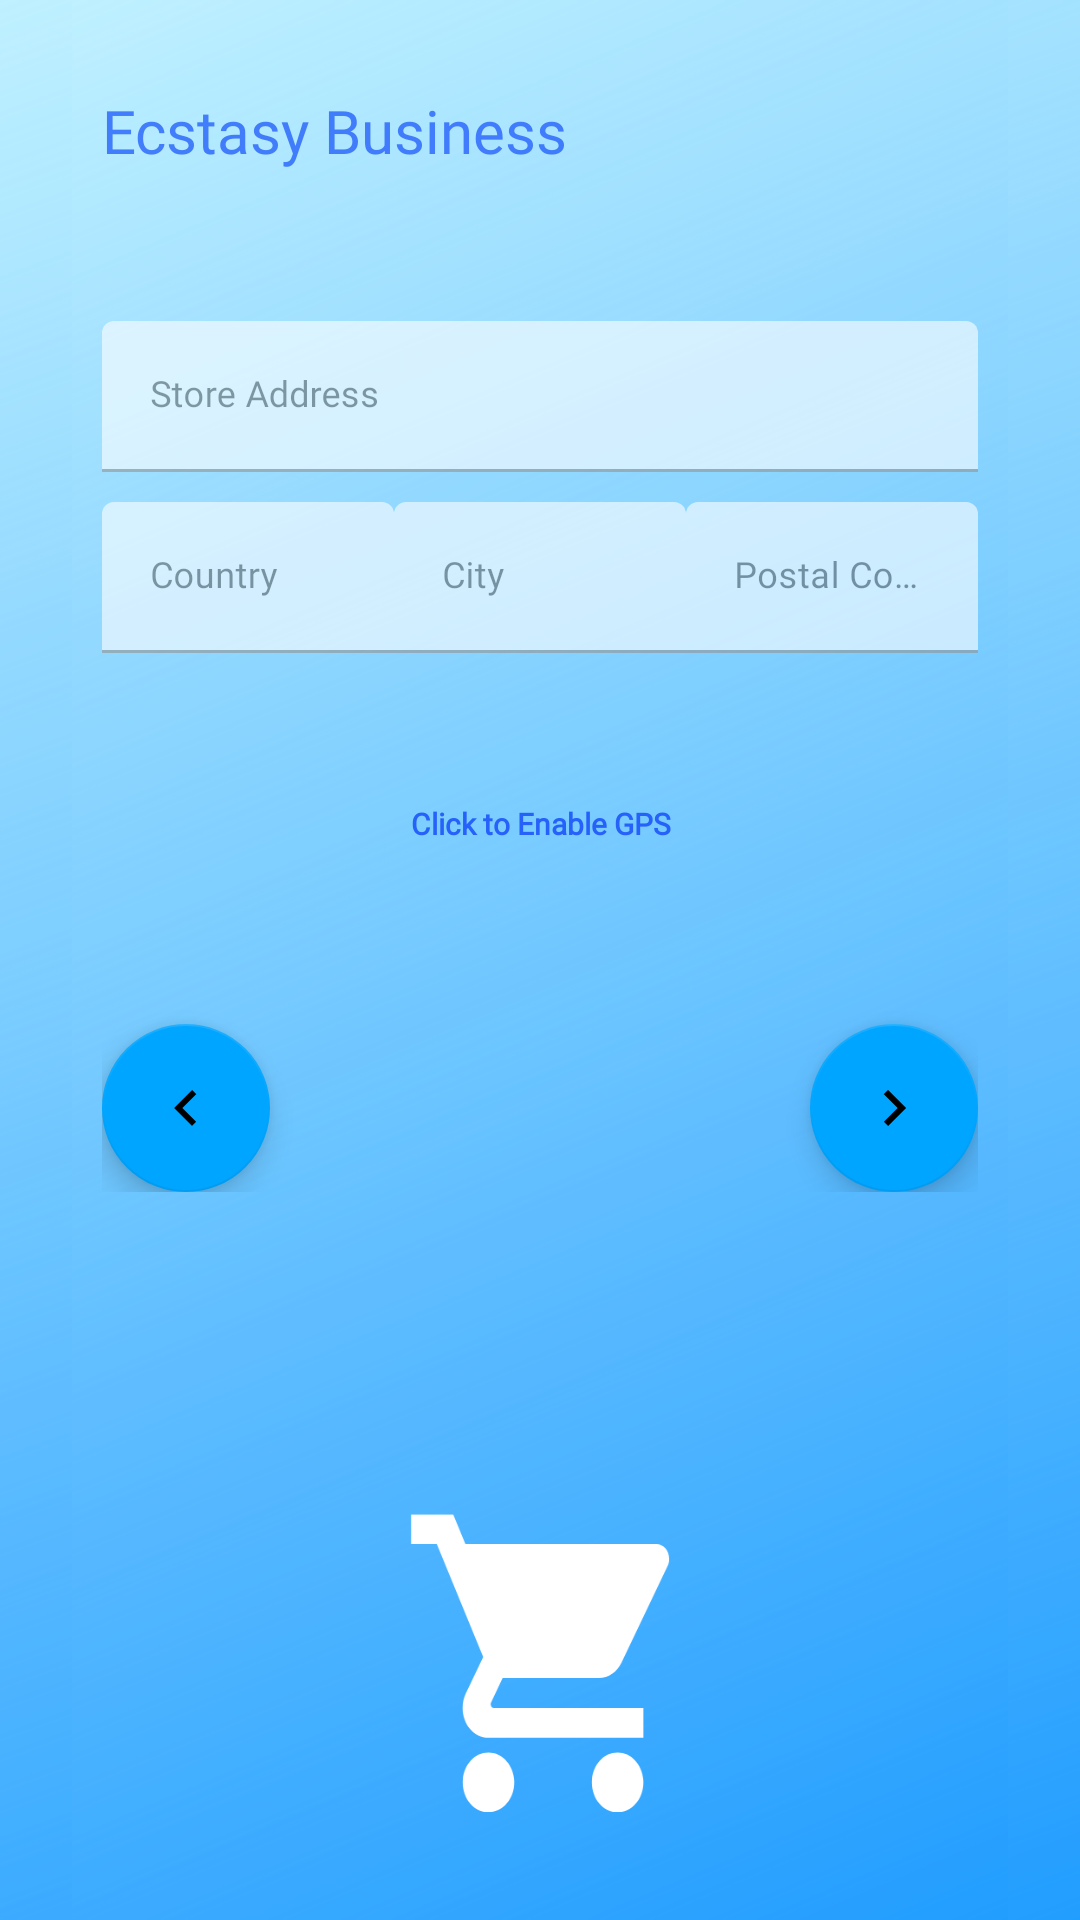

The Android layout XML behind this screen, and the referenced resources:
<!-- AndroidManifest.xml: activity theme AppTheme.NoActionBar -->
<!-- res/layout/activity_sell_on_ecstasy.xml -->
<?xml version="1.0" encoding="utf-8"?>
<androidx.constraintlayout.widget.ConstraintLayout xmlns:android="http://schemas.android.com/apk/res/android"
    xmlns:app="http://schemas.android.com/apk/res-auto"
    xmlns:tools="http://schemas.android.com/tools"
    android:layout_width="match_parent"
    android:layout_height="match_parent"
    android:background="@drawable/bg_sell1"
    android:focusableInTouchMode="true"
    tools:context=".User.Activities.SellOnEcstasyActivity">



    <androidx.constraintlayout.widget.ConstraintLayout
        app:layout_constraintBottom_toBottomOf="parent"
        app:layout_constraintEnd_toEndOf="parent"
        app:layout_constraintStart_toStartOf="parent"
        app:layout_constraintTop_toTopOf="parent"
        android:visibility="gone"
        android:id="@+id/layout_register_seller_1"
        android:layout_width="match_parent"
        android:layout_height="match_parent"
        android:gravity="center">

        <include layout="@layout/layout_register_seller_1" />

    </androidx.constraintlayout.widget.ConstraintLayout>

    <androidx.constraintlayout.widget.ConstraintLayout
        app:layout_constraintBottom_toBottomOf="parent"
        app:layout_constraintEnd_toEndOf="parent"
        app:layout_constraintStart_toStartOf="parent"
        app:layout_constraintTop_toTopOf="parent"
        android:id="@+id/layout_register_seller_2"
        android:layout_width="match_parent"
        android:layout_height="match_parent"
        android:gravity="center">

        <include layout="@layout/layout_register_seller_2" />

    </androidx.constraintlayout.widget.ConstraintLayout>

    <androidx.constraintlayout.widget.ConstraintLayout
        app:layout_constraintBottom_toBottomOf="parent"
        app:layout_constraintEnd_toEndOf="parent"
        app:layout_constraintStart_toStartOf="parent"
        app:layout_constraintTop_toTopOf="parent"
        android:id="@+id/layout_register_seller_3"
        android:layout_width="match_parent"
        android:visibility="gone"
        android:layout_height="match_parent"
        android:gravity="center">

        <include layout="@layout/layout_register_seller_3" />

    </androidx.constraintlayout.widget.ConstraintLayout>

</androidx.constraintlayout.widget.ConstraintLayout>
<!-- res/layout/layout_register_seller_1.xml (included above) -->
<LinearLayout xmlns:android="http://schemas.android.com/apk/res/android"
    xmlns:app="http://schemas.android.com/apk/res-auto"
    android:layout_width="match_parent"
    android:layout_height="wrap_content"
    android:layout_marginStart="24dp"
    android:layout_marginTop="8dp"
    android:layout_marginEnd="24dp"
    android:layout_marginBottom="8dp"
    android:background="@drawable/bg_sell1"
    android:orientation="vertical"
    android:padding="10dp"
    app:layout_constraintBottom_toBottomOf="parent"
    app:layout_constraintEnd_toEndOf="parent"
    app:layout_constraintStart_toStartOf="parent"
    app:layout_constraintTop_toTopOf="parent">

    <TextView
        style="@style/loginHeader"
        android:layout_width="wrap_content"
        android:layout_height="wrap_content"
        android:layout_marginTop="20dp"
        android:alpha=".8"
        android:fontFamily="@font/poppins_medium"
        android:text="Ecstasy Business"
        android:textSize="20sp" />


    <ImageView
        android:layout_width="150dp"
        android:id="@+id/profileIv"
        android:layout_height="150dp"
        android:src="@drawable/ic_store_grey"
        android:layout_gravity="center"
        android:layout_marginTop="50dp"
        android:background="@drawable/textview_shape_transparent"
        android:padding="1dp"/>

    <com.google.android.material.textfield.TextInputLayout
        android:id="@+id/textInputShopName"
        android:alpha=".6"
        android:layout_marginTop="50dp"
        style="@style/parent">

        <EditText
            android:id="@+id/shopNameEt"
            style="@style/modifiedEditText"
            android:fontFamily="@font/poppins_light"
            android:hint="Enter Shop Name"
            android:inputType="textPersonName"
            android:maxLines="1"
            android:textSize="12sp" />
    </com.google.android.material.textfield.TextInputLayout>

    <com.google.android.material.textfield.TextInputLayout
        android:id="@+id/textInputDeliveryDee"
        android:alpha=".6"
        style="@style/parent">

        <EditText
            android:id="@+id/deliveryFeeEt"
            style="@style/modifiedEditText"
            android:fontFamily="@font/poppins_light"
            android:hint="Enter Delivery Fee"
            android:inputType="phone"
            android:maxLines="1"
            android:textSize="12sp" />
    </com.google.android.material.textfield.TextInputLayout>

    <com.google.android.material.floatingactionbutton.FloatingActionButton
        android:layout_width="wrap_content"
        android:layout_height="wrap_content"
        android:layout_gravity="right"
        android:id="@+id/fabStep1Complete"
        style="@style/loginButton"
        android:backgroundTint="@color/purple_200"
        android:src="@drawable/ic_next_orange"
        android:layout_marginTop="50dp"/>



</LinearLayout>
<!-- res/layout/layout_register_seller_2.xml (included above) -->
<?xml version="1.0" encoding="utf-8"?>
<LinearLayout xmlns:android="http://schemas.android.com/apk/res/android"
    xmlns:app="http://schemas.android.com/apk/res-auto"
    android:layout_width="match_parent"
    android:layout_height="wrap_content"
    android:layout_marginStart="24dp"
    android:layout_marginTop="8dp"
    android:layout_marginEnd="24dp"
    android:layout_marginBottom="8dp"
    android:background="@drawable/bg_sell1"
    android:orientation="vertical"
    android:padding="10dp"
    app:layout_constraintBottom_toBottomOf="parent"
    app:layout_constraintEnd_toEndOf="parent"
    app:layout_constraintStart_toStartOf="parent"
    app:layout_constraintTop_toTopOf="parent">

    <TextView
        style="@style/loginHeader"
        android:layout_width="wrap_content"
        android:layout_height="wrap_content"
        android:layout_marginTop="20dp"
        android:alpha=".8"
        android:fontFamily="@font/poppins_medium"
        android:text="Ecstasy Business"
        android:textSize="20sp" />


    <com.google.android.material.textfield.TextInputLayout
        android:id="@+id/textInputName"
        style="@style/parent"
        android:layout_marginTop="50dp"
        android:alpha=".6">

        <EditText
            android:id="@+id/addressEt"
            style="@style/modifiedEditText"
            android:fontFamily="@font/poppins_light"
            android:hint="Store Address"
            android:inputType="textPostalAddress|textMultiLine"
            android:maxLines="1"
            android:textSize="12sp" />
    </com.google.android.material.textfield.TextInputLayout>

    <LinearLayout
        android:id="@+id/addressL1"
        android:layout_width="match_parent"
        android:layout_height="wrap_content"
        android:layout_marginTop="10dp"
        android:orientation="horizontal">

        <com.google.android.material.textfield.TextInputLayout
            android:id="@+id/textInputCountry"
            style="@style/parent"
            android:layout_weight="1"
            android:alpha=".6">

            <EditText
                android:id="@+id/countryEt"
                style="@style/modifiedEditText"
                android:fontFamily="@font/poppins_light"
                android:hint="Country"
                android:inputType="textPostalAddress"
                android:maxLines="1"
                android:textSize="12sp" />
        </com.google.android.material.textfield.TextInputLayout>

        <com.google.android.material.textfield.TextInputLayout
            android:id="@+id/textInputState"
            style="@style/parent"
            android:layout_weight="1"
            android:alpha=".6">

            <EditText
                android:id="@+id/cityEt"
                style="@style/modifiedEditText"
                android:fontFamily="@font/poppins_light"
                android:hint="City"
                android:inputType="textEmailAddress"
                android:maxLines="1"
                android:textSize="12sp" />
        </com.google.android.material.textfield.TextInputLayout>

        <com.google.android.material.textfield.TextInputLayout
            android:id="@+id/textInputCity"
            style="@style/parent"
            android:layout_weight="1"
            android:alpha=".6">

            <EditText
                android:id="@+id/postalCodeEt"
                style="@style/modifiedEditText"
                android:fontFamily="@font/poppins_light"
                android:hint="Postal Code"
                android:inputType="textEmailAddress"
                android:maxLines="1"
                android:textSize="12sp" />
        </com.google.android.material.textfield.TextInputLayout>

    </LinearLayout>

    <TextView
        style="@style/parent"
        android:textStyle="bold"
        android:textSize="10sp"
        android:fontFamily="@font/poppins_light"
        android:id="@+id/gpsTv"
        android:textColor="@color/primaryTextColor"
        android:layout_marginTop="50dp"
        android:text="Click to Enable GPS"
        android:gravity="center" />

    <RelativeLayout
        android:layout_width="match_parent"
        android:layout_height="wrap_content"
        android:layout_marginTop="10dp"
        android:orientation="horizontal">

        <com.google.android.material.floatingactionbutton.FloatingActionButton
            android:id="@+id/fabStep2Complete"
            style="@style/loginButton"
            android:layout_width="wrap_content"
            android:layout_height="wrap_content"
            android:layout_alignParentEnd="true"
            android:layout_gravity="end"
            android:layout_marginTop="50dp"
            android:backgroundTint="@color/purple_200"
            android:src="@drawable/ic_next_orange" />

        <com.google.android.material.floatingactionbutton.FloatingActionButton
            android:id="@+id/fabStep2Prev"
            style="@style/loginButton"
            android:layout_width="wrap_content"
            android:layout_height="wrap_content"
            android:layout_gravity="right"
            android:layout_marginTop="50dp"
            android:backgroundTint="@color/purple_200"
            android:src="@drawable/ic_previous_orange" />

    </RelativeLayout>






</LinearLayout>
<!-- res/layout/layout_register_seller_3.xml (included above) -->
<?xml version="1.0" encoding="utf-8"?>
<LinearLayout xmlns:android="http://schemas.android.com/apk/res/android"
    xmlns:app="http://schemas.android.com/apk/res-auto"
    android:layout_width="match_parent"
    android:layout_height="wrap_content"
    android:layout_marginStart="24dp"
    android:layout_marginTop="8dp"
    android:layout_marginEnd="24dp"
    android:layout_marginBottom="8dp"
    android:background="@drawable/bg_sell1"
    android:orientation="vertical"
    android:padding="10dp"
    app:layout_constraintBottom_toBottomOf="parent"
    app:layout_constraintEnd_toEndOf="parent"
    app:layout_constraintStart_toStartOf="parent"
    app:layout_constraintTop_toTopOf="parent">

    <TextView
        style="@style/loginHeader"
        android:layout_width="wrap_content"
        android:layout_height="wrap_content"
        android:layout_marginTop="20dp"
        android:alpha=".8"
        android:fontFamily="@font/poppins_medium"
        android:text="Ecstasy Business"
        android:textSize="20sp" />

    <com.google.android.material.textfield.TextInputLayout
        android:id="@+id/textInputName"
        style="@style/parent"
        android:alpha=".6"
        android:layout_marginTop="50dp">

        <EditText
            android:id="@+id/nameEt"
            style="@style/modifiedEditText"
            android:fontFamily="@font/poppins_light"
            android:hint="@string/login_name_hint"
            android:inputType="textPersonName"
            android:maxLines="1"
            android:textSize="12sp" />
    </com.google.android.material.textfield.TextInputLayout>

    <com.google.android.material.textfield.TextInputLayout
        android:id="@+id/textInputMobile"
        android:alpha=".6"
        style="@style/parent">

        <EditText
            android:id="@+id/phoneEt"
            style="@style/modifiedEditText"
            android:fontFamily="@font/poppins_light"
            android:hint="@string/login_mobile_number_hint"
            android:inputType="phone"
            android:maxLines="1"
            android:textSize="12sp" />
    </com.google.android.material.textfield.TextInputLayout>

    <com.google.android.material.textfield.TextInputLayout
        android:id="@+id/textInputEmail"
        android:alpha=".6"
        style="@style/parent">

        <EditText
            android:id="@+id/emailEt"
            style="@style/modifiedEditText"
            android:fontFamily="@font/poppins_light"
            android:hint="@string/login_email_hint"
            android:inputType="textEmailAddress"
            android:maxLines="1"
            android:textSize="12sp" />
    </com.google.android.material.textfield.TextInputLayout>

    <com.google.android.material.textfield.TextInputLayout
        android:id="@+id/textInputPassword"
        style="@style/parent"
        android:alpha=".6"
        app:passwordToggleEnabled="true">

        <EditText
            android:id="@+id/passwordEt"
            style="@style/modifiedEditText"
            android:fontFamily="@font/poppins_light"
            android:hint="@string/login_password_hint"
            android:inputType="textPassword"
            android:maxLines="1"
            android:textSize="12sp" />
    </com.google.android.material.textfield.TextInputLayout>

    <RelativeLayout
        android:layout_width="match_parent"
        android:layout_height="wrap_content"
        android:layout_marginTop="10dp"
        android:orientation="horizontal">

        <Button
            android:id="@+id/registerSellerButton"
            style="@style/loginButton"
            android:layout_alignParentEnd="true"
            android:layout_gravity="right"
            android:layout_marginTop="50dp"
            android:fontFamily="@font/poppins_light"
            android:text="Register"
            android:textSize="14sp" />

        <com.google.android.material.floatingactionbutton.FloatingActionButton
            android:id="@+id/fabStep3Prev"
            style="@style/loginButton"
            android:layout_width="wrap_content"
            android:layout_height="wrap_content"
            android:layout_gravity="right"
            android:layout_marginTop="50dp"
            android:backgroundTint="@color/purple_200"
            android:src="@drawable/ic_previous_orange" />

    </RelativeLayout>


</LinearLayout>
<!-- resources referenced by this layout -->
<resources>
  <color name="primaryTextColor">#2661FA</color>
  <color name="purple_200">#00A5FF</color>
  <!-- drawable bg_sell1: png bitmap (drawable, 383993 bytes) -->
  <!-- drawable ic_next_orange (drawable) -->
  <vector android:autoMirrored="true" android:height="24dp"
      android:tint="#EE8D4C" android:viewportHeight="24"
      android:viewportWidth="24" android:width="24dp" xmlns:android="http://schemas.android.com/apk/res/android">
      <path android:fillColor="@android:color/white" android:pathData="M8.59,16.59L13.17,12 8.59,7.41 10,6l6,6 -6,6 -1.41,-1.41z"/>
  </vector>
  <!-- drawable ic_previous_orange (drawable) -->
  <vector android:autoMirrored="true" android:height="24dp"
      android:tint="#EE8D4C" android:viewportHeight="24"
      android:viewportWidth="24" android:width="24dp" xmlns:android="http://schemas.android.com/apk/res/android">
      <path android:fillColor="@android:color/white" android:pathData="M15.41,16.59L10.83,12l4.58,-4.59L14,6l-6,6 6,6 1.41,-1.41z"/>
  </vector>
  <!-- drawable ic_store_grey (drawable) -->
  <vector android:height="24dp" android:tint="#D6D2C4"
      android:viewportHeight="24" android:viewportWidth="24"
      android:width="24dp" xmlns:android="http://schemas.android.com/apk/res/android">
      <path android:fillColor="@android:color/white" android:pathData="M20,4L4,4v2h16L20,4zM21,14v-2l-1,-5L4,7l-1,5v2h1v6h10v-6h4v6h2v-6h1zM12,18L6,18v-4h6v4z"/>
  </vector>
  <!-- drawable textview_shape_transparent (drawable-v24) -->
  <?xml version="1.0" encoding="utf-8"?>
  <shape xmlns:android="http://schemas.android.com/apk/res/android" android:shape="rectangle" >
  
      <stroke android:width="1dip"
          android:color="@color/black"/>
  
      <solid android:color="#25ffffff"/>
      <corners android:radius="5dp"/>
  
  </shape>
  <string name="login_email_hint">Email</string>
  <string name="login_mobile_number_hint">Mobile Number</string>
  <string name="login_name_hint">Name</string>
  <string name="login_password_hint">Password</string>
  <style name="loginButton" parent="viewParent">
          <item name="android:background">@drawable/login_button_bk</item>
          <item name="android:textColor">@color/whiteTextColor</item>
      </style>
  <style name="loginHeader">
          <item name="android:textColor">@color/primaryTextColor</item>
          <item name="android:textSize">@dimen/headerTextSize</item>
  
      </style>
  <style name="modifiedEditText" parent="parent">
          <item name="android:textSize">@dimen/newsMoreTextSize</item>
          <item name="android:backgroundTint">@color/white</item>
          <item name="android:textColor">@color/colorPrimaryLogin</item>
      </style>
  <style name="parent">
          <item name="android:layout_width">match_parent</item>
          <item name="android:layout_height">wrap_content</item>
      </style>
  <style name="AppTheme.NoActionBar" parent="Theme.MaterialComponents.DayNight.NoActionBar"> 
          
          <item name="colorPrimary">@color/purple_200</item>
          <item name="colorPrimaryVariant">@color/purple_700</item>
          <item name="colorOnPrimary">@color/white</item>
  
          <item name="colorSecondary">@color/teal_200</item>
          <item name="colorSecondaryVariant">@color/teal_700</item>
          <item name="colorOnSecondary">@color/black</item>
          
          <item name="android:statusBarColor" tools:targetApi="l">@color/colorAccent</item>
  
          <item name="windowActionBar">false</item>
          <item name="windowNoTitle">true</item>
  
      </style>
  <color name="black">#FF000000</color>
  <style name="viewParent">
          <item name="android:layout_width">wrap_content</item>
          <item name="android:layout_height">wrap_content</item>
      </style>
  <color name="whiteTextColor">#fff</color>
  <color name="white">#FFFFFFFF</color>
  <color name="colorPrimaryLogin">#1F5BF3</color>
  <color name="purple_700">#FF3700B3</color>
  <color name="teal_200">#FF03DAC5</color>
  <color name="teal_700">#FF018786</color>
  <color name="colorAccent">#aee1e1</color>
</resources>
